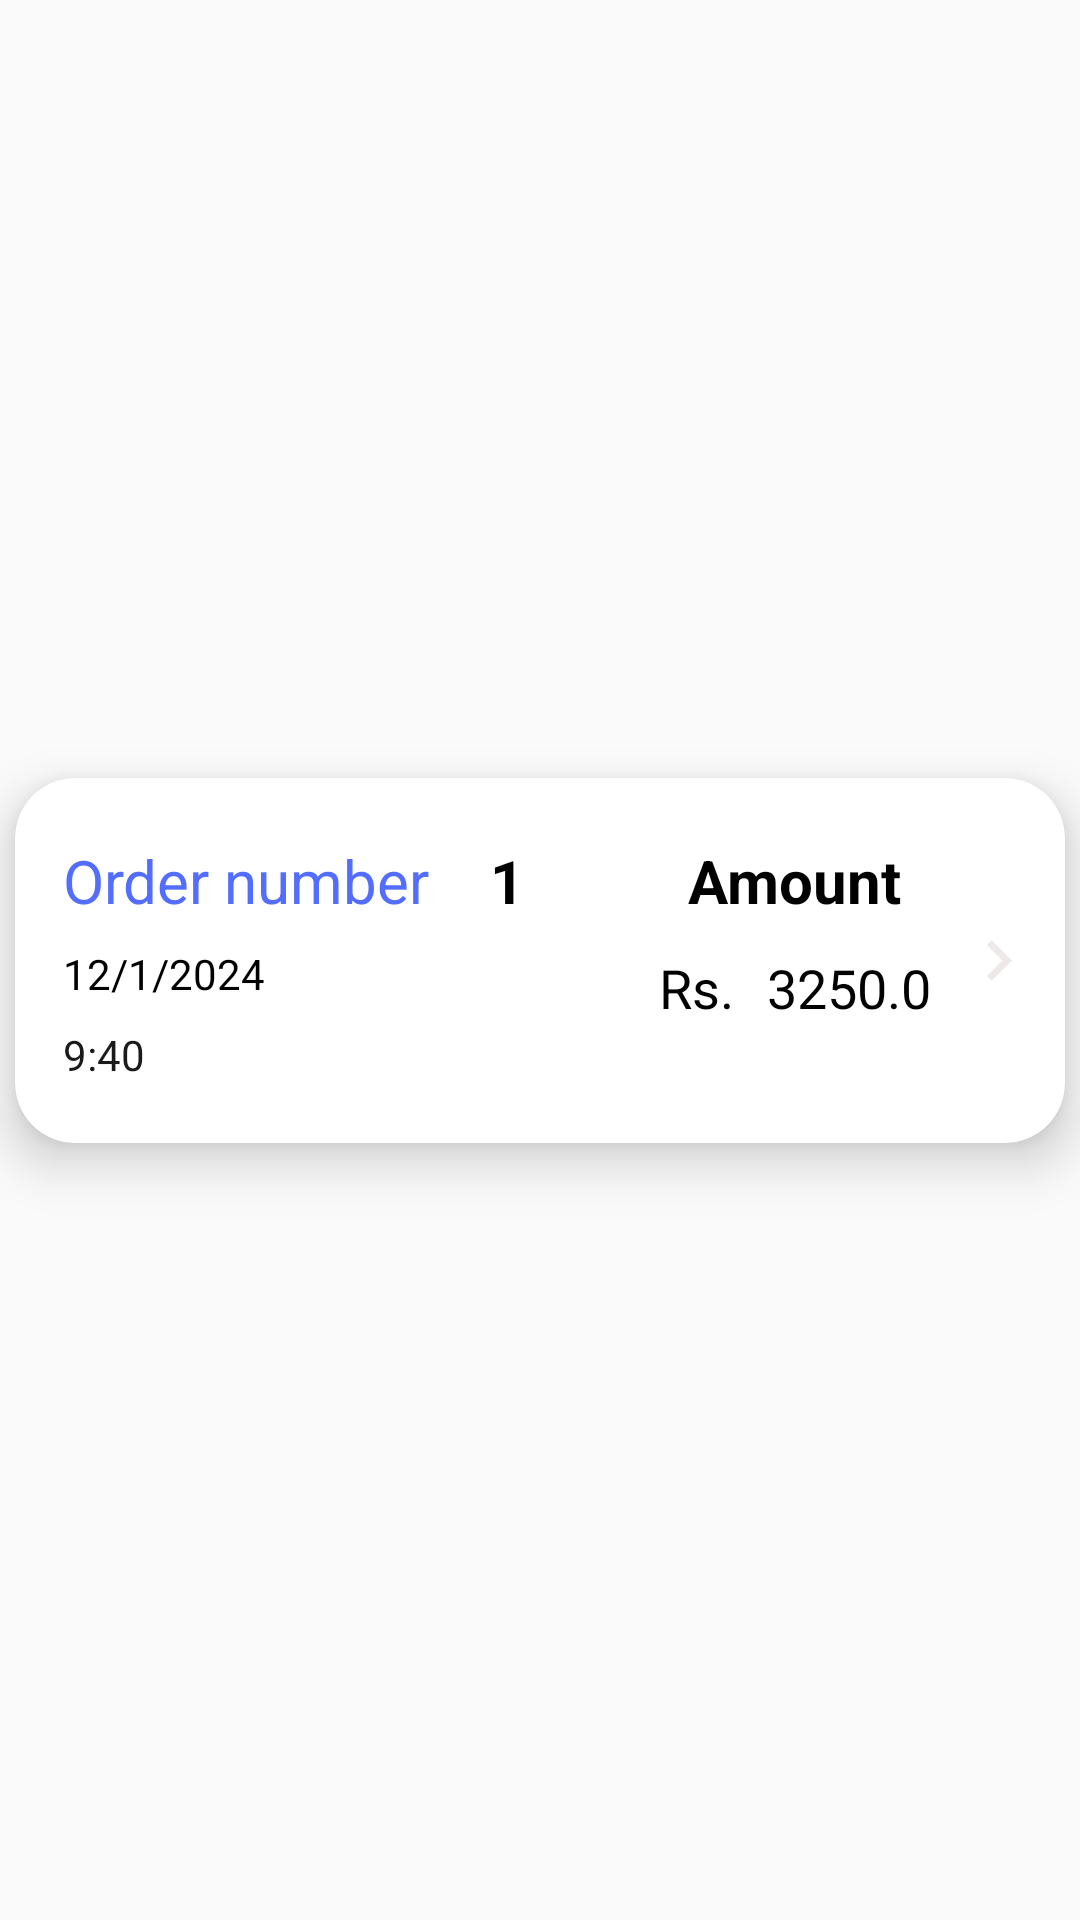

Reconstruct the res/layout file that produces this screen, plus the resources it refers to.
<!-- AndroidManifest.xml: application theme Theme.WholeSaleWale -->
<!-- res/layout/ordersitemlist.xml -->
<?xml version="1.0" encoding="utf-8"?>
<androidx.constraintlayout.widget.ConstraintLayout xmlns:android="http://schemas.android.com/apk/res/android"
    xmlns:app="http://schemas.android.com/apk/res-auto"
    xmlns:tools="http://schemas.android.com/tools"
    android:id="@+id/co"
    android:layout_width="match_parent"
    android:layout_height="wrap_content">

    <androidx.cardview.widget.CardView
        android:id="@+id/CD"
        android:layout_width="match_parent"
        android:layout_height="wrap_content"

        android:layout_marginStart="5dp"
        android:layout_marginTop="5dp"
        android:layout_marginEnd="5dp"
        android:layout_marginBottom="5dp"
        app:cardBackgroundColor="@color/white"


        app:cardCornerRadius="20dp"
        app:cardElevation="10dp"
        app:cardMaxElevation="12dp"
        app:cardPreventCornerOverlap="true"
        app:layout_constraintBottom_toBottomOf="parent"
        app:layout_constraintEnd_toEndOf="parent"
        app:layout_constraintStart_toStartOf="parent"
        app:layout_constraintTop_toTopOf="parent">

        <androidx.constraintlayout.widget.ConstraintLayout
            android:layout_width="match_parent"
            android:layout_height="match_parent">

            <TextView
                android:id="@+id/textView50"
                android:layout_width="wrap_content"
                android:layout_height="wrap_content"
                android:layout_marginStart="16dp"
                android:text="Order number"
                android:textColor="#536DFE"
                android:textSize="20sp"
                app:layout_constraintBottom_toBottomOf="parent"
                app:layout_constraintStart_toStartOf="parent"
                app:layout_constraintTop_toTopOf="parent"
                app:layout_constraintVertical_bias="0.219" />

            <TextView
                android:id="@+id/date"
                android:layout_width="wrap_content"
                android:layout_height="wrap_content"
                android:layout_marginTop="8dp"
                android:text="12/1/2024"
                android:textColor="#000000"
                app:layout_constraintEnd_toEndOf="@+id/textView50"
                app:layout_constraintHorizontal_bias="0.0"
                app:layout_constraintStart_toStartOf="@+id/textView50"
                app:layout_constraintTop_toBottomOf="@+id/textView50" />

            <TextView
                android:id="@+id/time"
                android:layout_width="wrap_content"
                android:layout_height="wrap_content"
                android:layout_marginTop="8dp"
                android:layout_marginBottom="20dp"
                android:text="9:40"
                android:textColor="#1B1A1A"
                app:layout_constraintBottom_toBottomOf="parent"
                app:layout_constraintEnd_toEndOf="@+id/date"
                app:layout_constraintHorizontal_bias="0.0"
                app:layout_constraintStart_toStartOf="@+id/date"
                app:layout_constraintTop_toBottomOf="@+id/date" />

            <TextView
                android:id="@+id/number"
                android:layout_width="wrap_content"
                android:layout_height="wrap_content"
                android:layout_marginStart="20dp"
                android:text="1"
                android:textColor="#000000"
                android:textSize="20sp"
                android:textStyle="bold"
                app:layout_constraintBottom_toBottomOf="@+id/textView50"
                app:layout_constraintStart_toEndOf="@+id/textView50"
                app:layout_constraintTop_toTopOf="@+id/textView50" />

            <TextView
                android:id="@+id/textView57"
                android:layout_width="wrap_content"
                android:layout_height="wrap_content"
                android:text="Amount"
                android:textColor="#000000"
                android:textSize="20sp"
                android:textStyle="bold"
                app:layout_constraintBottom_toBottomOf="@+id/number"
                app:layout_constraintEnd_toEndOf="parent"
                app:layout_constraintStart_toEndOf="@+id/number"
                app:layout_constraintTop_toTopOf="@+id/number" />

            <TextView
                android:id="@+id/amount"
                android:layout_width="wrap_content"
                android:layout_height="wrap_content"
                android:layout_marginStart="1dp"
                android:layout_marginTop="10dp"
                android:text="3250.0"
                android:textColor="#020202"
                android:textSize="18sp"
                app:layout_constraintEnd_toEndOf="@+id/textView57"
                app:layout_constraintStart_toEndOf="@+id/textView59"
                app:layout_constraintTop_toBottomOf="@+id/textView57" />

            <TextView
                android:id="@+id/textView59"
                android:layout_width="wrap_content"
                android:layout_height="wrap_content"
                android:layout_marginEnd="10dp"
                android:text="Rs."
                android:textColor="#000000"
                android:textSize="18sp"
                app:layout_constraintBottom_toBottomOf="@+id/amount"
                app:layout_constraintEnd_toStartOf="@+id/amount"
                app:layout_constraintStart_toStartOf="@+id/textView57"
                app:layout_constraintTop_toTopOf="@+id/amount" />

            <ImageView
                android:id="@+id/imageButton"
                android:layout_width="33dp"
                android:layout_height="27dp"
                app:layout_constraintBottom_toBottomOf="parent"
                app:layout_constraintEnd_toEndOf="parent"
                app:layout_constraintStart_toEndOf="@+id/amount"
                app:layout_constraintTop_toTopOf="parent"
                app:srcCompat="@drawable/baseline_chevron_right_24" />
        </androidx.constraintlayout.widget.ConstraintLayout>

    </androidx.cardview.widget.CardView>
</androidx.constraintlayout.widget.ConstraintLayout>
<!-- resources referenced by this layout -->
<resources>
  <color name="white">#FFFFFFFF</color>
  <!-- drawable baseline_chevron_right_24 (drawable) -->
  <vector android:height="24dp" android:tint="#EFE8E8"
      android:viewportHeight="24" android:viewportWidth="24"
      android:width="24dp" xmlns:android="http://schemas.android.com/apk/res/android">
      <path android:fillColor="@android:color/white" android:pathData="M10,6L8.59,7.41 13.17,12l-4.58,4.59L10,18l6,-6z"/>
  </vector>
  <style name="Theme.WholeSaleWale" parent="Theme.AppCompat.Light.NoActionBar">
          
          <item name="colorPrimary">@color/black</item>
          <item name="colorPrimaryVariant">@color/black</item>
          <item name="colorOnPrimary">@color/white</item>
          
          <item name="colorSecondary">@color/teal_200</item>
          <item name="colorSecondaryVariant">@color/teal_700</item>
          <item name="colorOnSecondary">@color/black</item>
          
          <item name="android:statusBarColor" tools:targetApi="l">?attr/colorPrimaryVariant</item>
          
      </style>
  <color name="black">#FF000000</color>
  <color name="teal_200">#FF03DAC5</color>
  <color name="teal_700">#FF018786</color>
</resources>
